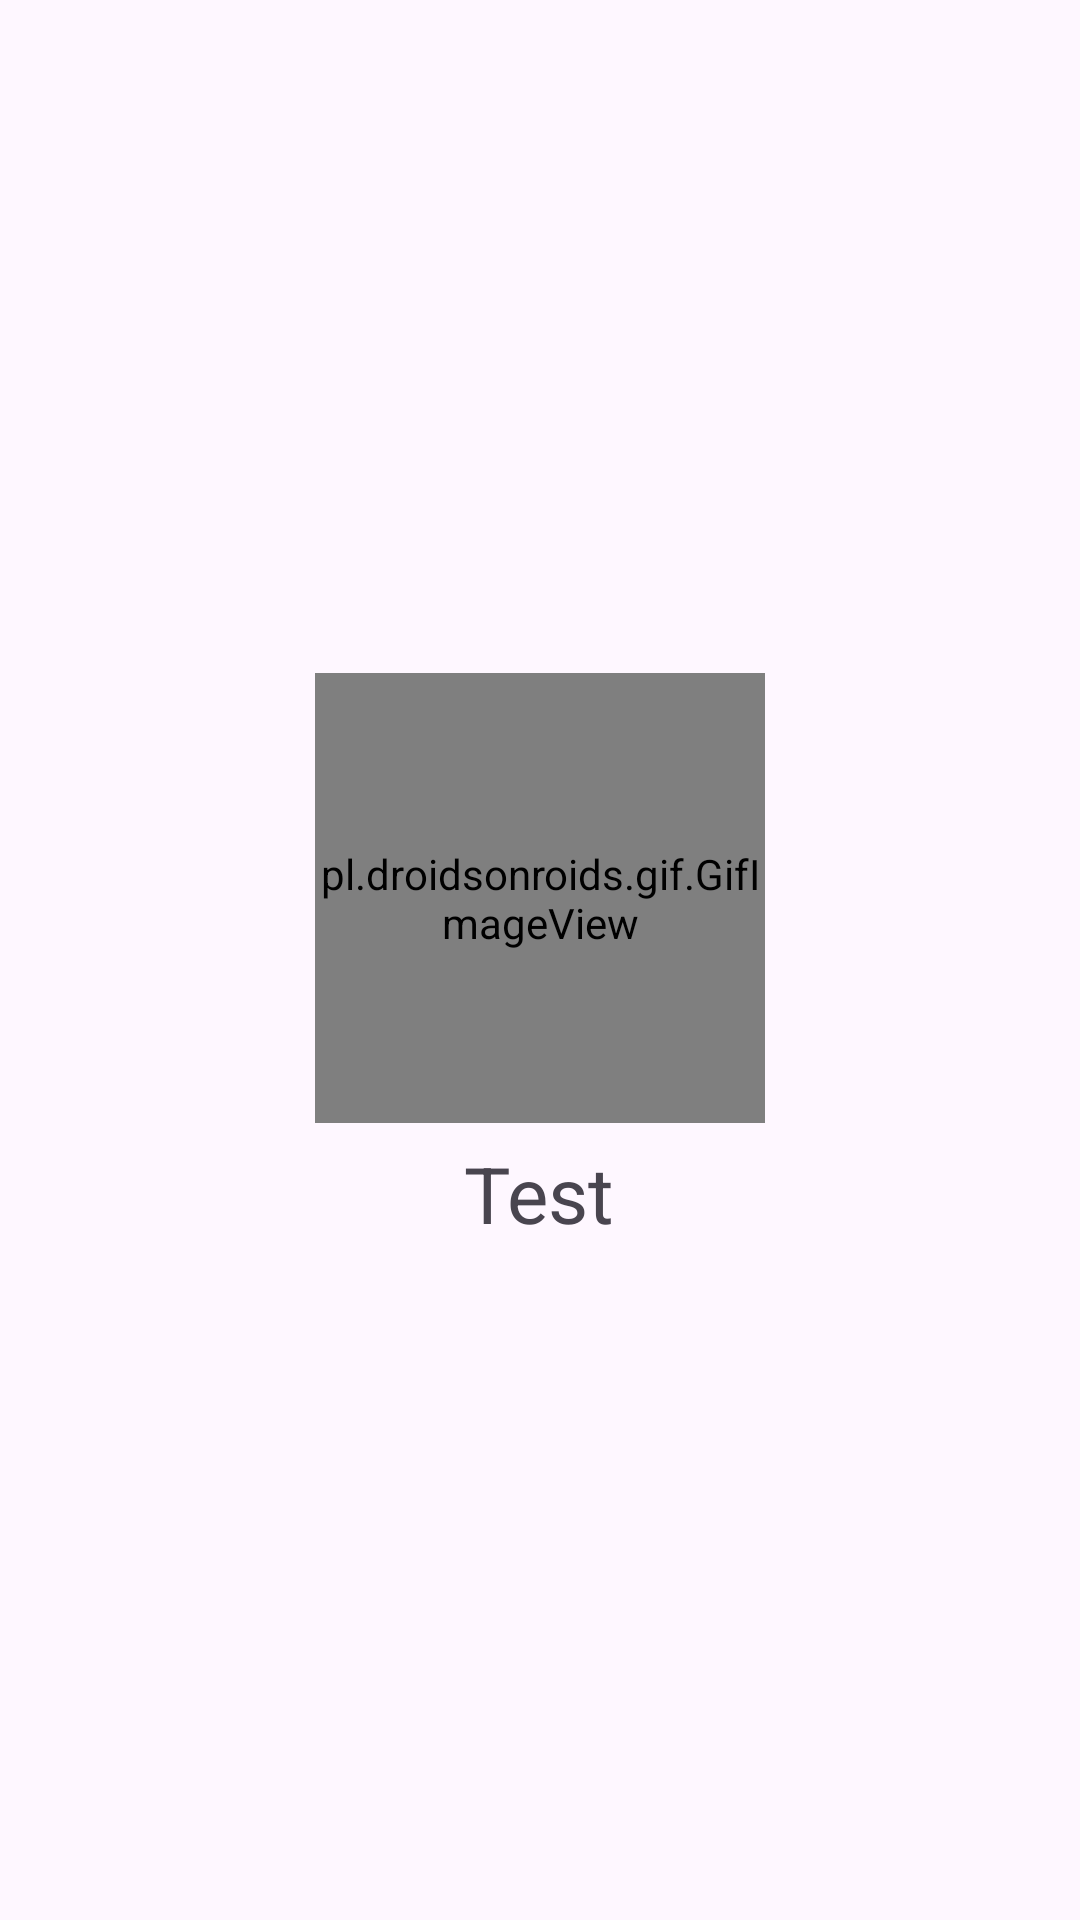

The Android layout XML behind this screen, and the referenced resources:
<!-- AndroidManifest.xml: application theme Theme.OwledController -->
<!-- res/layout/grid_item.xml -->
<?xml version="1.0" encoding="utf-8"?>
<LinearLayout xmlns:android="http://schemas.android.com/apk/res/android"
    android:orientation="vertical"
    android:layout_width="wrap_content"
    android:layout_height="wrap_content"
    android:gravity="center">



    <pl.droidsonroids.gif.GifImageView
        android:layout_height="150dp"
        android:layout_width="150dp"
        android:scaleType="center"
        android:id="@+id/item_image"/>

    <TextView
        android:layout_height="wrap_content"
        android:layout_width="wrap_content"
        android:id="@+id/item_text"
        android:text="Test"
        android:textSize="26sp"
        android:layout_marginTop="6dp"/>

</LinearLayout>
<!-- resources referenced by this layout -->
<resources>
  <style name="Theme.OwledController" parent="Base.Theme.OwledController" />
  <style name="Base.Theme.OwledController" parent="Theme.Material3.DayNight.NoActionBar">
          
          
      </style>
</resources>
